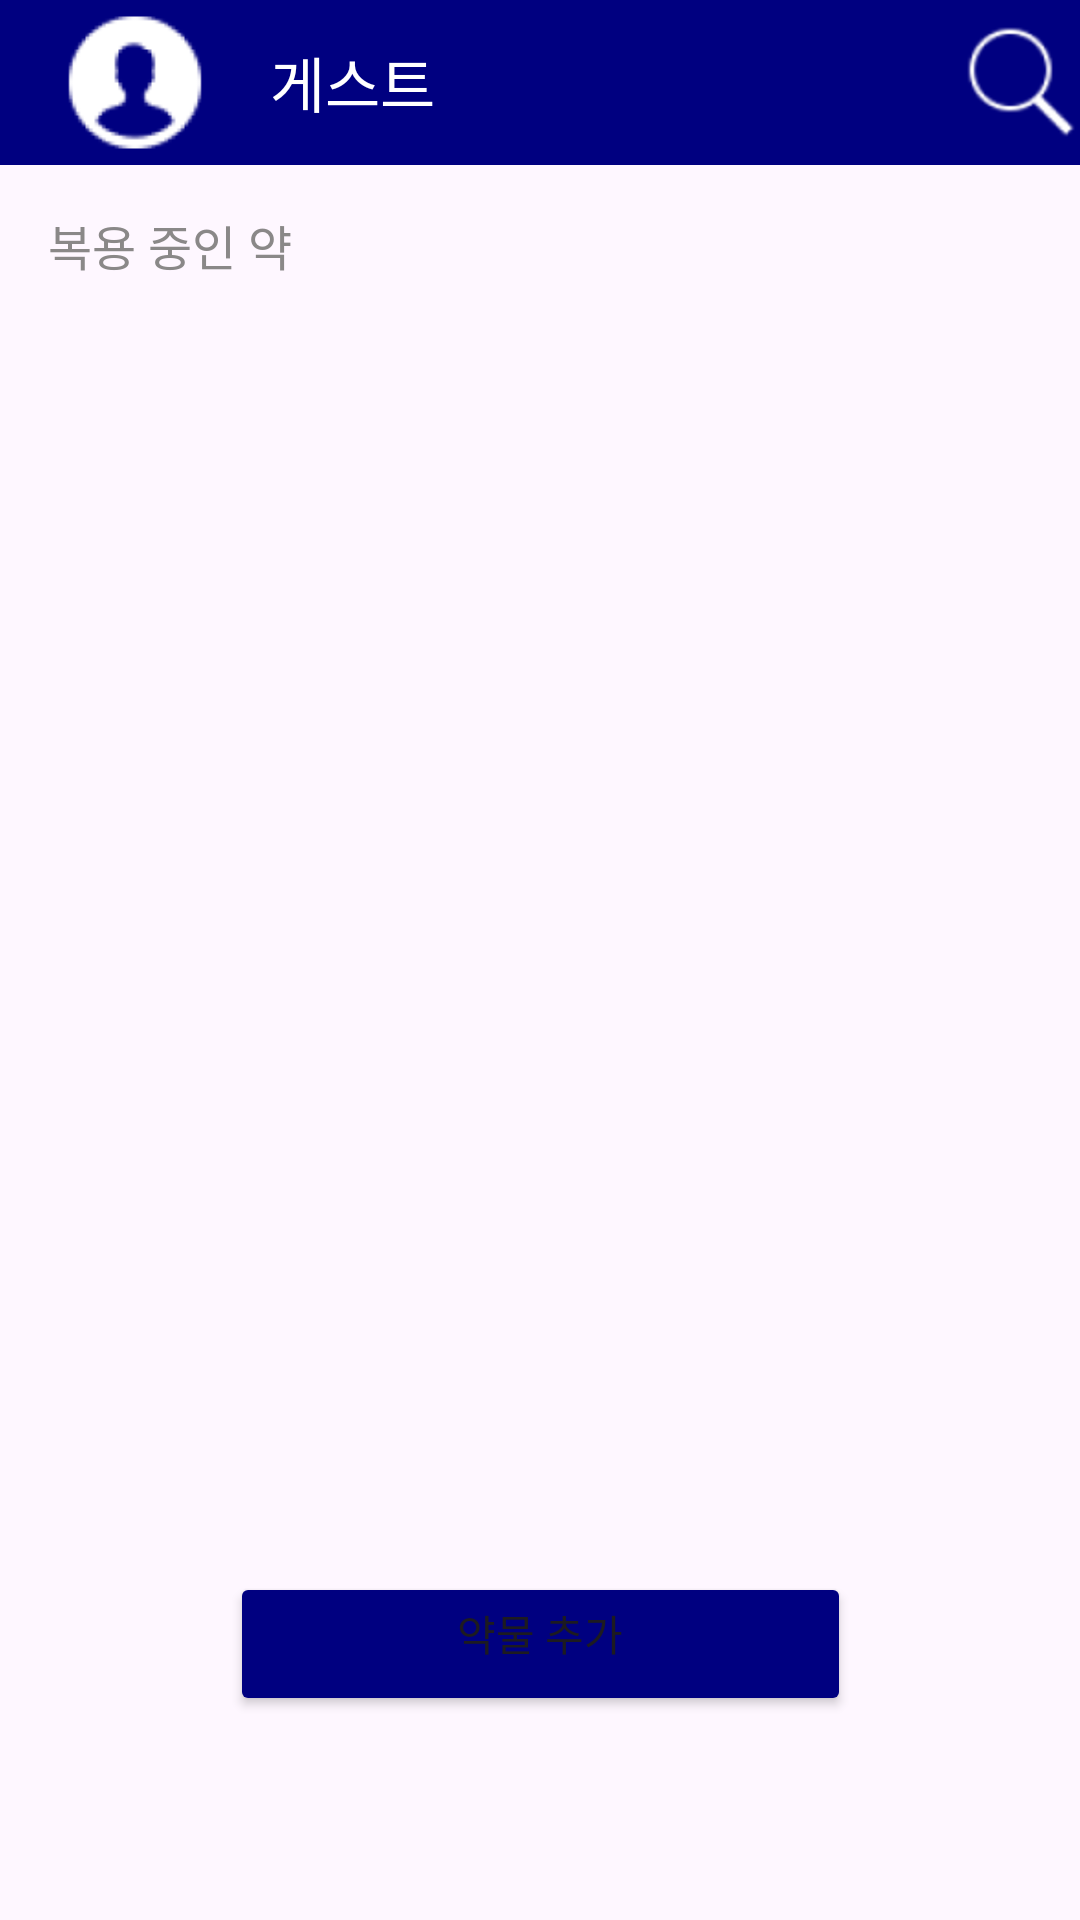

Reconstruct the res/layout file that produces this screen, plus the resources it refers to.
<!-- AndroidManifest.xml: application theme Theme.Drug -->
<!-- res/layout/fragment_drug.xml -->
<?xml version="1.0" encoding="utf-8"?>
<FrameLayout xmlns:android="http://schemas.android.com/apk/res/android"
    xmlns:app="http://schemas.android.com/apk/res-auto"
    xmlns:tools="http://schemas.android.com/tools"
    android:layout_width="match_parent"
    android:layout_height="match_parent"
    tools:context=".drug">

    <androidx.constraintlayout.widget.ConstraintLayout
        android:layout_width="match_parent"
        android:layout_height="match_parent">

        <LinearLayout
            android:id="@+id/linearLayout5"
            android:layout_width="0dp"
            android:layout_height="55dp"
            android:background="@color/blue"
            android:gravity="center_vertical"
            android:orientation="horizontal"
            app:layout_constraintEnd_toEndOf="parent"
            app:layout_constraintStart_toStartOf="parent"
            app:layout_constraintTop_toTopOf="parent">

            <ImageView
                android:id="@+id/profile_image"
                android:layout_width="wrap_content"
                android:layout_height="match_parent"
                android:layout_weight="0"
                android:src="@drawable/guest" />

            <TextView
                android:id="@+id/profile_name"
                android:layout_width="wrap_content"
                android:layout_height="55dp"
                android:layout_weight="1"
                android:gravity="center|start"
                android:text="@string/게스트"
                android:textColor="@color/white"
                android:textSize="20sp" />

            <ImageView
                android:id="@+id/search_image"
                android:layout_width="40dp"
                android:layout_height="40dp"
                android:layout_weight="0"
                android:src="@drawable/search" />

        </LinearLayout>

        <TextView
            android:id="@+id/active_drug"
            android:layout_width="100dp"
            android:layout_height="23dp"
            android:layout_gravity="start"
            android:layout_marginStart="16dp"
            android:layout_marginTop="15dp"
            android:text="@string/복용_중인_약"
            android:textColor="#8A8888"
            android:textSize="16sp"
            app:layout_constraintStart_toStartOf="parent"
            app:layout_constraintTop_toBottomOf="@+id/linearLayout5" />

        <Button
            android:id="@+id/add_drug"
            android:layout_width="207dp"
            android:layout_height="wrap_content"
            android:layout_marginBottom="68dp"
            android:backgroundTint="@color/blue"
            android:gravity="center_horizontal"
            android:text="@string/약물_추가"
            app:layout_constraintBottom_toBottomOf="parent"
            app:layout_constraintEnd_toEndOf="parent"
            app:layout_constraintStart_toStartOf="parent" />
    </androidx.constraintlayout.widget.ConstraintLayout>


</FrameLayout>
<!-- resources referenced by this layout -->
<resources>
  <color name="blue">#000080</color>
  <color name="white">#FFFFFFFF</color>
  <!-- drawable guest: png bitmap (drawable, 2867 bytes) -->
  <!-- drawable search: png bitmap (drawable, 1639 bytes) -->
  <style name="Theme.Drug" parent="Base.Theme.Drug" />
  <style name="Base.Theme.Drug" parent="Theme.Material3.DayNight.NoActionBar">
          
          
      </style>
</resources>
